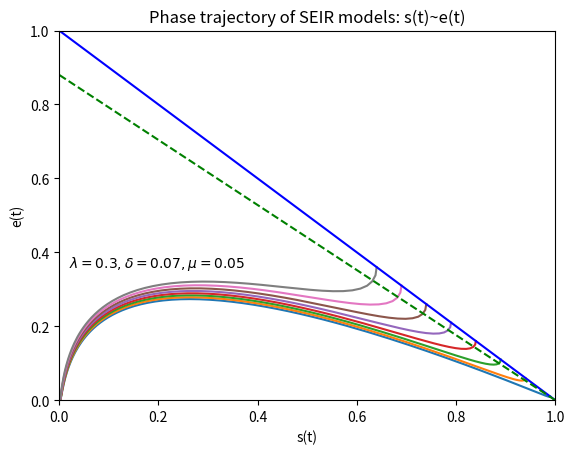

Recreate this plot in Python.
from scipy.integrate import odeint  # 导入 scipy.integrate 模块
import numpy as np  # 导入 numpy包
import matplotlib.pyplot as plt  # 导入 matplotlib包

def dySEIR(y, t, lamda, delta, mu):  # SEIR 模型，导数函数
    s, e, i = y
    ds_dt = -lamda*s*i  # ds/dt = -lamda*s*i
    de_dt = lamda*s*i - delta*e  # de/dt = lamda*s*i - delta*e
    di_dt = delta*e - mu*i  # di/dt = delta*e - mu*i
    return np.array([ds_dt,de_dt,di_dt])

# 设置模型参数
number = 1e5  # 总人数
lamda = 0.3  # 日接触率, 患病者每天有效接触的易感者的平均人数
delta = 0.07  # 日发病率，每天发病成为患病者的潜伏者占潜伏者总数的比例
mu = 0.05  # 日治愈率, 每天治愈的患病者人数占患病者总数的比例
sigma = lamda / mu  # 传染期接触数
tEnd = 500  # 预测日期长度
t = np.arange(0.0, tEnd, 1)  # (start,stop,step)# e0List = np.arange(0.01,0.4,0.05)  # (start,stop,step)

e0List = np.arange(0.01, 0.4, 0.05)  # (start,stop,step)
for e0 in e0List:
    i0 = 0  # 潜伏者比例的初值
    s0 = 1 - i0 - e0  # 易感者比例的初值
    ySEIR = odeint(dySEIR, (s0,e0,i0), t, args=(lamda,delta,mu))  # SEIR 模型
    # plt.plot(ySEIR[:,1], ySEIR[:,2])  # (e(t),i(t))
    plt.plot(ySEIR[:,0], ySEIR[:,1])
    print("lamda={}\tdelta={}\mu={}\tsigma={}\ti0={}\te0={}".format(lamda,delta,mu,lamda/mu,i0,e0))

# 输出绘图
plt.title("Phase trajectory of SEIR models: e(t)~i(t)")
plt.title("Phase trajectory of SEIR models: s(t)~e(t)")
plt.axis([0, 1, 0, 1])
# plt.plot([0,0.4],[0,0.45],'y--')  #[x1,x2][y1,y2]
# plt.plot([0,0.4],[0,0.085],'y--')  #[x1,x2][y1,y2]
plt.plot([0,1],[1,0],'b-')
plt.plot([1,0],[0,0.88],'g--')
plt.text(0.02,0.36,r"$\lambda=0.3, \delta=0.07, \mu=0.05$",color='black')
plt.xlabel('s(t)')
plt.ylabel('e(t)')
# plt.xlabel('e(t)')
# plt.ylabel('i(t)')
# plt.show()
plt.savefig('./xiang1.png', dpi=500, bbox_inches='tight')


